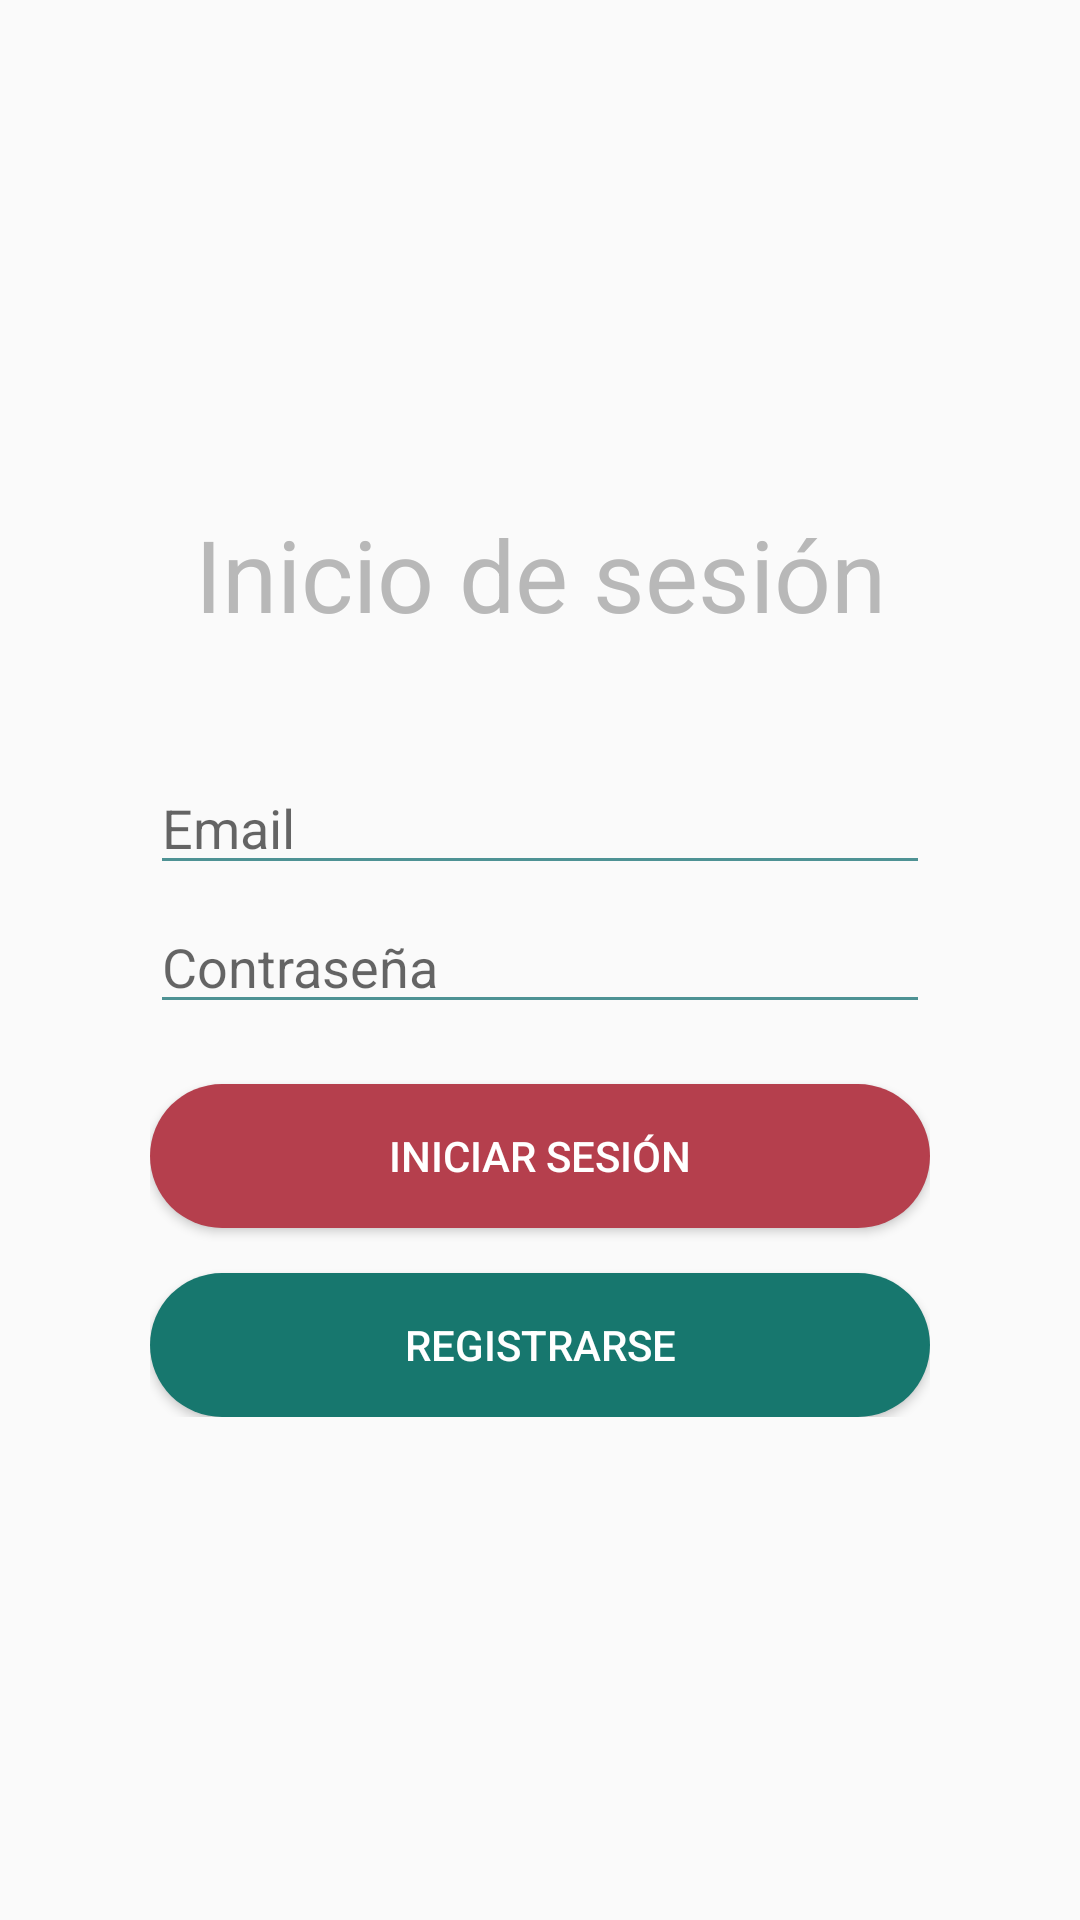

Produce the Android XML layout that renders to this screen, including the resource entries it uses.
<!-- AndroidManifest.xml: activity theme AppTheme -->
<!-- res/layout/activity_main.xml -->
<?xml version="1.0" encoding="utf-8"?>
<LinearLayout xmlns:android="http://schemas.android.com/apk/res/android"
    xmlns:app="http://schemas.android.com/apk/res-auto"
    xmlns:tools="http://schemas.android.com/tools"
    android:layout_width="match_parent"
    android:layout_height="match_parent"
    android:orientation="vertical"
    tools:context=".Login.MainActivity">



<ScrollView
    android:layout_width="match_parent"
    android:layout_height="wrap_content">
    <LinearLayout
        android:layout_width="match_parent"
        android:layout_height="wrap_content"
        android:orientation="vertical"
        android:layout_margin="50dp">
        

        <TextView
            android:id="@+id/text_view_result"
            android:layout_width="wrap_content"
            android:layout_height="wrap_content"
            android:textColor="#000" />

                <TextView
                    android:layout_marginTop="100dp"
                    android:layout_width="match_parent"
                    android:layout_height="wrap_content"
                    android:textColor="@color/colorTittle"
                    android:text="Inicio de sesión"
                    android:textAlignment="center"
                    android:layout_gravity="center_horizontal"
                    android:textSize="100px"/>



        <EditText
            android:id="@+id/editUsuario"
            android:layout_marginTop="40dp"
            android:layout_width="match_parent"
            android:layout_height="wrap_content"
            android:hint="Email"
            android:backgroundTint="#4e9294"/>

        <EditText
            android:id="@+id/editPass"
            android:layout_marginTop="5dp"
            android:layout_width="match_parent"
            android:layout_height="wrap_content"
            android:hint="Contraseña"
            android:inputType="textPassword"
            android:backgroundTint="#4e9294"/>

        <Button
            android:id="@+id/irAlPerfil"
            android:layout_width="match_parent"
            android:layout_height="wrap_content"
            android:layout_marginTop="20dp"
            android:background="@drawable/estilobotones"
            android:text="Iniciar sesión"
            android:textColor="#ffffff" />

        <Button
            android:id="@+id/irAlRegistro"
            android:layout_width="match_parent"
            android:layout_height="wrap_content"
            android:layout_marginTop="15dp"
            android:background="@drawable/estilobotones2"
            android:text="Registrarse"
            android:textColor="#ffffff" />
    </LinearLayout>
</ScrollView>

</LinearLayout>
<!-- resources referenced by this layout -->
<resources>
  <color name="colorTittle">#B8B8B8</color>
  <!-- drawable estilobotones (drawable) -->
  <?xml version="1.0" encoding="utf-8"?>
  <shape xmlns:android="http://schemas.android.com/apk/res/android">
  
      <corners android:radius="98dp"/>
      <solid android:color="@color/colorPrimary"/>
  </shape>
  <!-- drawable estilobotones2 (drawable) -->
  <?xml version="1.0" encoding="utf-8"?>
  <shape xmlns:android="http://schemas.android.com/apk/res/android">
  
      <corners android:radius="96dp"/>
      <solid android:color="@color/colorAccent"/>
  </shape>
  <style name="AppTheme" parent="Theme.AppCompat.Light.DarkActionBar">
          
          <item name="colorPrimary">@color/colorPrimary</item>
          <item name="colorPrimaryDark">@color/colorPrimaryDark</item>
          <item name="colorAccent">@color/colorAccent</item>
      </style>
  <color name="colorPrimary">#B53F4D</color>
  <color name="colorAccent">#17776E</color>
  <color name="colorPrimaryDark">#96333F</color>
</resources>
